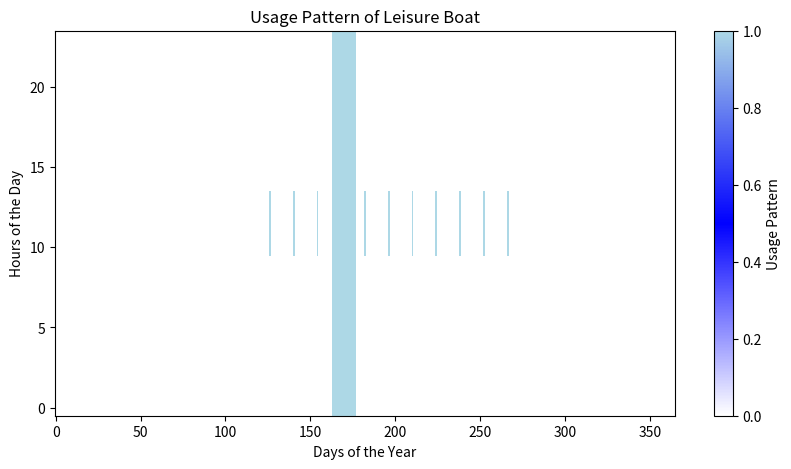

Write Python code to recreate this figure.
from numpy import *
import pandas as pd
from math import *
import matplotlib.pyplot as plt 
from matplotlib.colors import LinearSegmentedColormap

#Different mondays when the boat is used for 14 days in a row
#a=163 #måndag 12 juni
#a=205 #måndag 24 juli
#a=226 #måndag 14 augusti

def usage_pattern(a):
    P_b=zeros((24,365))
    for day in range(365):
        for hour in range(24):
            P_b[hour,day]=0
    #126:e dagen är 6:e maj vilket är 1 helgen då båten används
    
    for day in range(126, 274, 14):  # Start at day 126, end at day 273, step by 14 days
        P_b[range(0,10), day] = 0 #kommer varierar mellan 0 och 1
        P_b[range(10,14), day] = 1
        P_b[range(14,24), day] = 0

    for day in range(a, a+14):  # Start at day 163, end at day 163+14
        P_b[:, day] = 1
    
    return P_b


P_b=usage_pattern(163)

# Create a continuous colormap
cmap = LinearSegmentedColormap.from_list('custom_cmap', ['white', 'blue', 'lightblue'])

# Plotting the usage pattern for verification
plt.figure(figsize=(10, 5))
plt.imshow(P_b, aspect='auto', cmap=cmap, interpolation='none')
plt.colorbar(label='Usage Pattern')
plt.xlabel('Days of the Year')
plt.ylabel('Hours of the Day')
plt.title('Usage Pattern of Leisure Boat')
plt.gca().invert_yaxis()
plt.show()



#________________Anteckningar_______________________________________________________________________________
#Oktober - april båten står still 
#0, båten står alltid i hamnen
#Maj - september båten används en gång varannan vecka
#Används varje dag i två veckor någon gång melan maj och september 
#1, båten borta

#FRÅGA! Ska jag simulera tillgänglig energi i batteriet också?
#FRÅGA! Under helgerna på sommaren när båtarna är i hamnen tänkte 
#jag att den kommer vara 0 vissa timmar och 1 vissa (under natten)
#Hur åker de iväg en vanlig dag?

